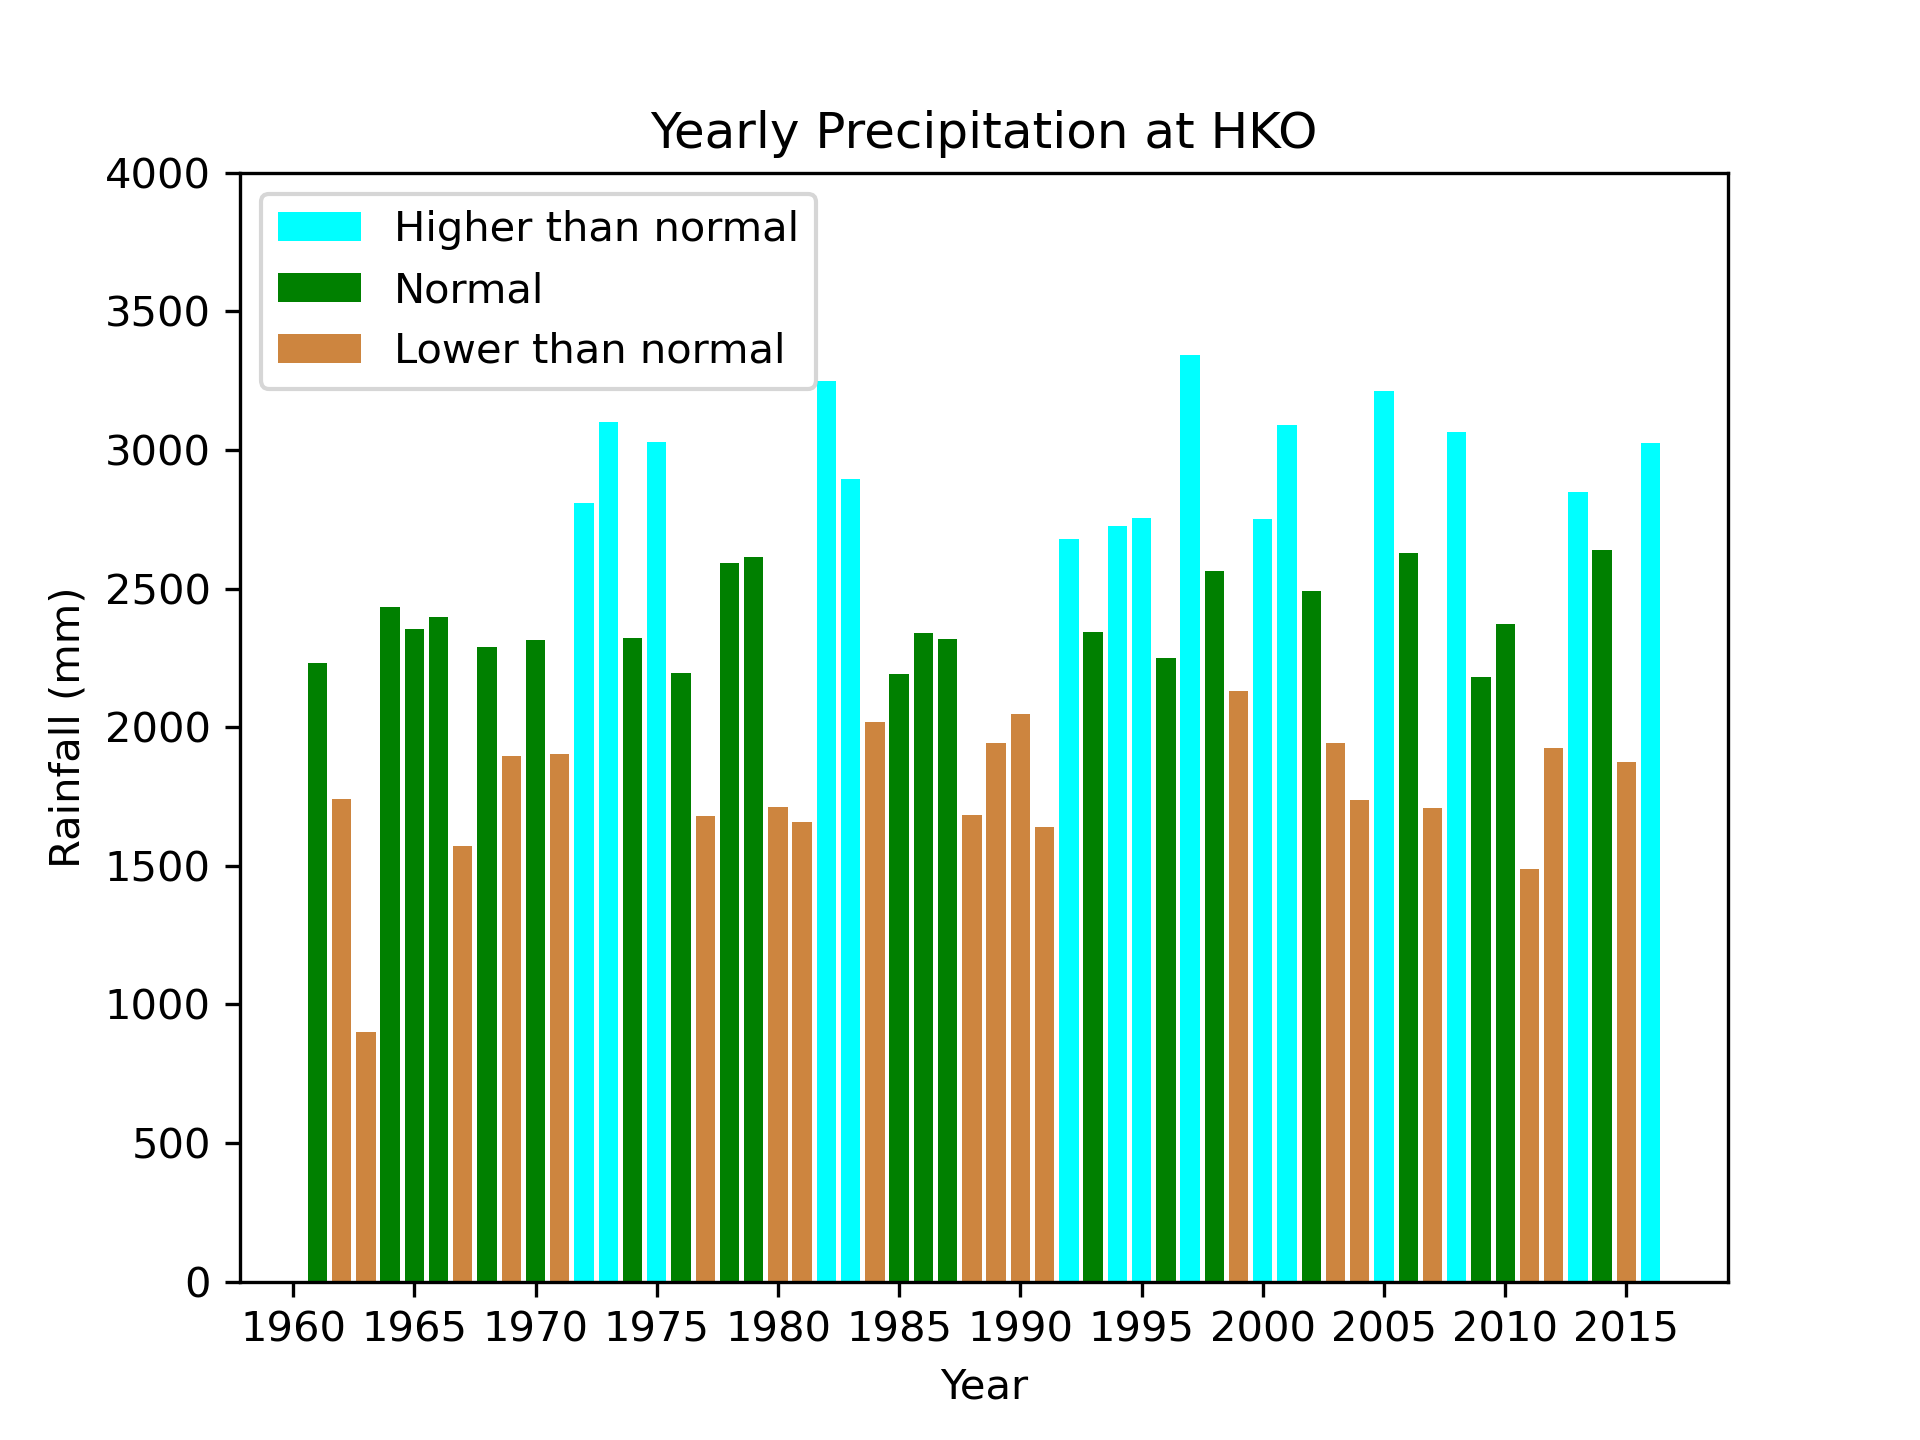

The file beside this chart, header and first rows:
Year, Mean Pressure (hPa), Absolute Daily Max (deg C), Mean Daily Max (deg.C), Mean (deg. C), Mean Daily Min (deg.C), Absolute Daily Min (deg. C), Mean Dew Point (deg. C), Mean Relative Humidity (%), Mean Amount of Cloud (%), Total Rainfall (mm)
1961, 1013, 34.2, 25.6, 22.9, 20.8, 7.3, 18.6, 79, 66, 2232
1962, 1013, 35.5, 25.8, 22.7, 20.4, 6, 17.9, 76, 58, 1741
1963, 1013, 35.6, 26.5, 23.3, 20.9, 7.1, 17.8, 73, 52, 901.1
1964, 1013, 33.9, 25.7, 22.9, 20.5, 7, 18.4, 77, 65, 2432
1965, 1013, 33.4, 25.9, 23.1, 20.9, 7.3, 18.6, 77, 63, 2353
1966, 1012, 34.7, 26.8, 23.8, 21.4, 7.5, 19, 76, 62, 2398
1967, 1013, 34.4, 25.9, 22.9, 20.4, 4.6, 17.8, 74, 66, 1571
1968, 1013, 35.7, 25.8, 22.9, 20.7, 5.7, 18.4, 77, 66, 2288
1969, 1013, 34.7, 25.7, 22.7, 20.5, 4, 18.1, 77, 64, 1896
1970, 1012, 33.6, 25.5, 22.8, 20.5, 7.6, 18.4, 77, 69, 2316
1971, 1013, 33.7, 25.9, 22.7, 20.5, 5.5, 17.5, 74, 59, 1904
1972, 1012, 34.7, 25.9, 22.8, 20.7, 3.8, 19, 80, 66, 2807
1973, 1013, 33.1, 26.3, 23.3, 21.2, 7, 19.1, 79, 69, 3100
1974, 1012, 34.3, 25.9, 22.8, 20.5, 4.2, 18.3, 77, 66, 2323
1975, 1013, 33.9, 25.6, 22.8, 20.7, 4.3, 18.8, 79, 71, 3029
1976, 1013, 35.2, 25.4, 22.5, 20.4, 5.7, 18.1, 77, 65, 2197
1977, 1014, 34.9, 26.4, 23.3, 21.1, 6.2, 18.7, 76, 61, 1680
1978, 1013, 34.2, 25.6, 22.8, 20.7, 6.9, 18.8, 79, 71, 2593
1979, 1013, 33.8, 25.9, 23.1, 21, 6.1, 18.8, 78, 66, 2615
1980, 1013, 35, 25.9, 23, 20.9, 5.5, 18.7, 78, 66, 1711
1981, 1013, 33.3, 25.5, 23.1, 21.2, 9.5, 18.7, 77, 68, 1660
1982, 1013, 34.8, 25.2, 22.9, 21, 8.9, 18.7, 78, 68, 3248
1983, 1014, 33.9, 25.4, 23, 21.1, 6.1, 18.6, 78, 69, 2894
1984, 1012, 34.4, 24.9, 22.5, 20.7, 7, 18.1, 77, 72, 2017
1985, 1012, 33, 25, 22.6, 20.8, 8.8, 18.8, 80, 71, 2191
1986, 1013, 34.8, 25.3, 22.8, 20.8, 4.8, 18.4, 78, 63, 2338
1987, 1014, 34.2, 25.7, 23.4, 21.6, 7.6, 19.4, 79, 68, 2319
1988, 1013, 33.8, 25.1, 22.8, 20.9, 9.5, 18.6, 78, 66, 1685
1989, 1013, 34.3, 25.3, 23, 21.1, 7.6, 18.7, 78, 66, 1945
1990, 1013, 36.1, 25.4, 23.1, 21.2, 7, 19.1, 79, 68, 2047
1991, 1013, 34.5, 25.9, 23.5, 21.6, 4.6, 19.2, 78, 66, 1639
1992, 1013, 35, 25.2, 22.8, 20.9, 8.4, 18.6, 78, 65, 2679
1993, 1014, 33.5, 25.5, 23.1, 21.2, 5.4, 18.9, 78, 68, 2344
1994, 1013, 34.1, 25.9, 23.6, 21.7, 7.9, 19.6, 79, 69, 2726
1995, 1014, 34.2, 25.2, 22.8, 20.9, 9.2, 18.4, 77, 69, 2754
1996, 1013, 34.3, 25.6, 23.3, 21.3, 5.8, 18.7, 76, 68, 2249
1997, 1013, 33.2, 25.5, 23.3, 21.5, 10.2, 19.4, 79, 70, 3343
1998, 1013, 34.4, 26.3, 24, 22.1, 8.9, 20, 79, 73, 2565
1999, 1012, 35.1, 26.2, 23.8, 21.8, 5.8, 18.9, 75, 67, 2129
2000, 1012, 34.2, 25.5, 23.3, 21.5, 7.2, 19.1, 78, 69, 2752
2001, 1012, 34, 25.8, 23.6, 21.8, 8.9, 19.3, 78, 69, 3092
2002, 1013, 33.6, 26, 23.9, 22.1, 6.8, 19.9, 79, 70, 2490
2003, 1013, 33.7, 25.8, 23.6, 21.9, 8.8, 19.3, 77, 62, 1942
2004, 1013, 34.6, 25.6, 23.4, 21.7, 7.7, 19, 77, 62, 1739
2005, 1013, 35.4, 25.4, 23.3, 21.4, 6.4, 19.3, 79, 71, 3214
2006, 1013, 34, 25.8, 23.5, 21.7, 8, 19.8, 80, 70, 2628
2007, 1013, 35.3, 26.4, 23.7, 21.7, 10.6, 19.1, 77, 68, 1707
2008, 1013, 34.6, 25.8, 23.1, 21.1, 7.9, 18.5, 77, 67, 3066
2009, 1012, 34.9, 26.3, 23.5, 21.6, 9.4, 19.2, 77, 67, 2182
2010, 1013, 34.1, 25.8, 23.2, 21.2, 5.8, 19.4, 80, 70, 2372
2011, 1013, 35, 25.8, 23, 21.1, 7.2, 18.4, 76, 65, 1487
2012, 1012, 34.5, 25.8, 23.4, 21.6, 7.1, 19.8, 81, 74, 1925
2013, 1013, 34.9, 25.9, 23.3, 21.4, 9.2, 19, 78, 66, 2847
2014, 1013, 34.6, 26, 23.5, 21.5, 7.3, 19.3, 78, 66, 2638
2015, 1014, 36.3, 26.6, 24.2, 22.4, 10.3, 20.1, 79, 69, 1874
2016, 1013, 35.6, 26.1, 23.6, 21.7, 3.1, 19.9, 81, 72, 3027
